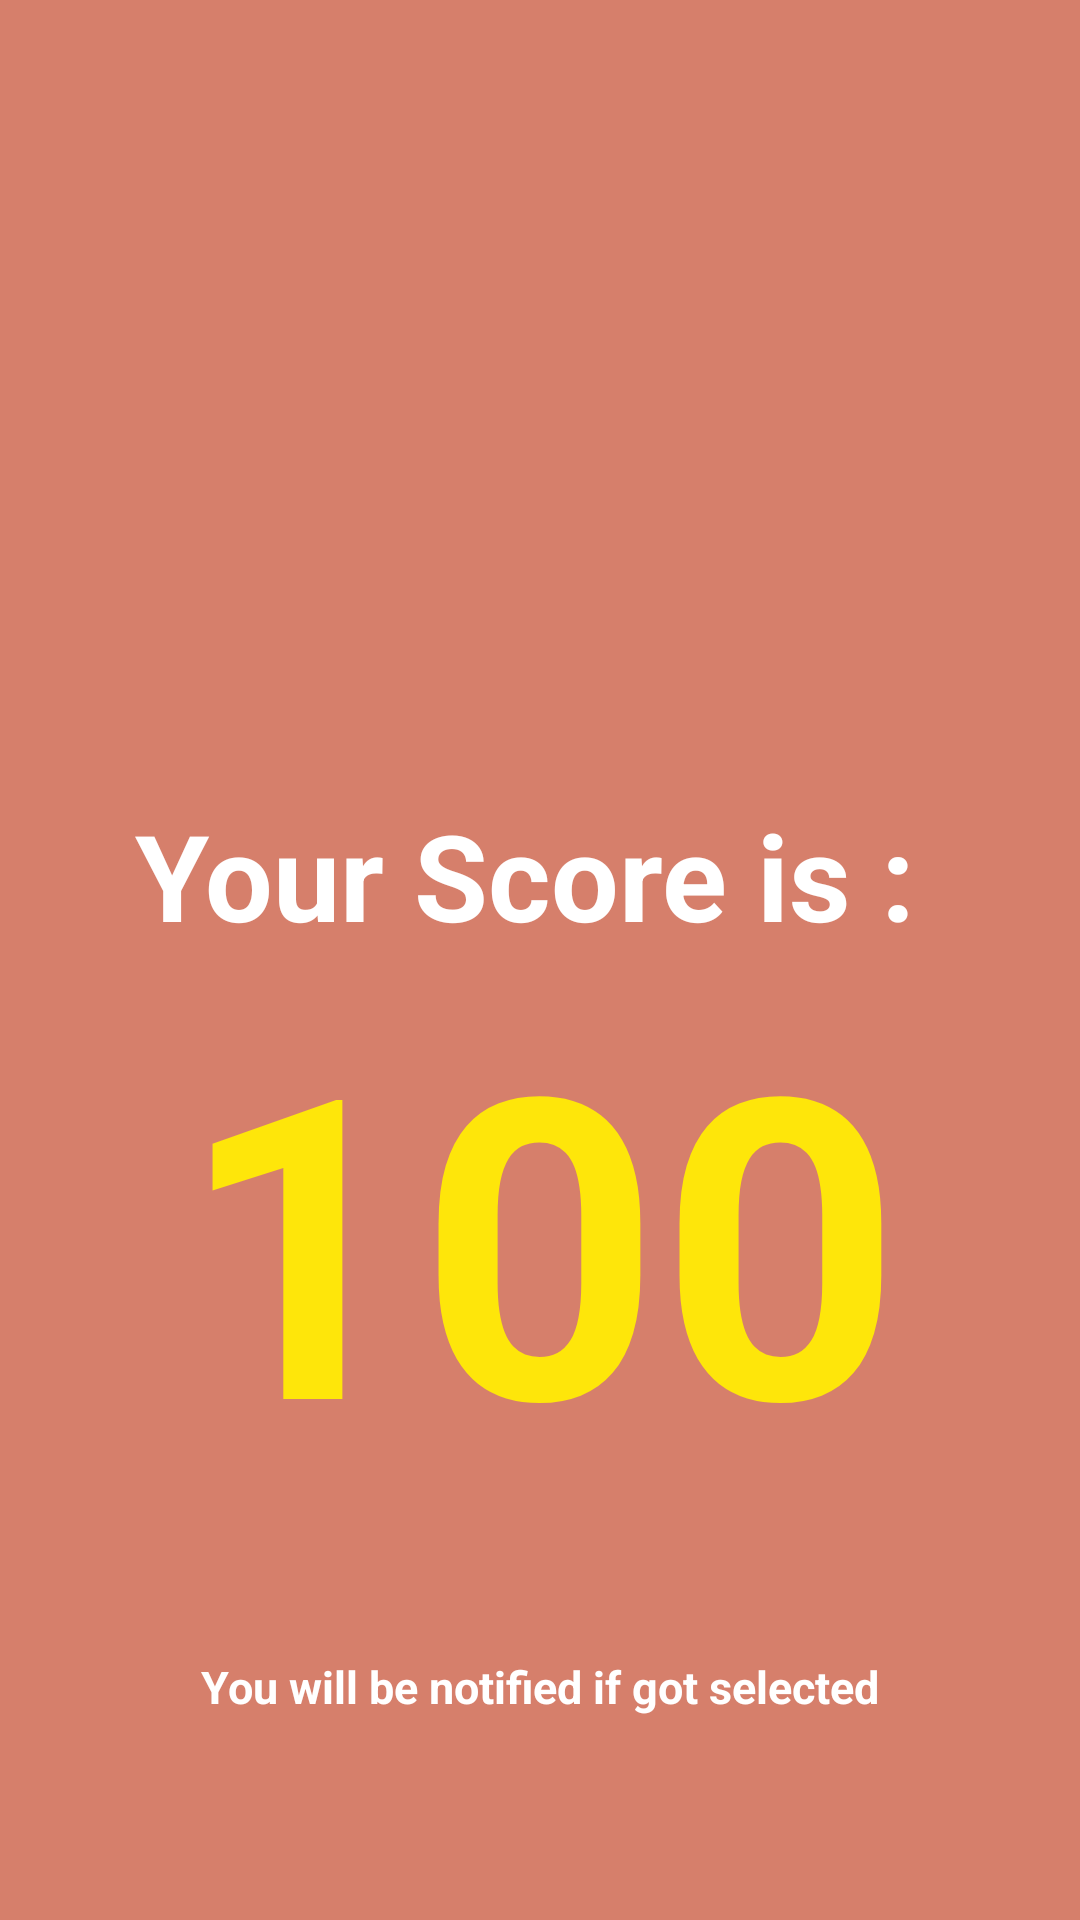

The Android layout XML behind this screen, and the referenced resources:
<!-- AndroidManifest.xml: application theme Theme.IdeaLab -->
<!-- res/layout/activity_show_score.xml -->
<?xml version="1.0" encoding="utf-8"?>
<androidx.constraintlayout.widget.ConstraintLayout xmlns:android="http://schemas.android.com/apk/res/android"
    xmlns:app="http://schemas.android.com/apk/res-auto"
    xmlns:tools="http://schemas.android.com/tools"
    android:layout_width="match_parent"
    android:background="#D67F6B"
    android:layout_height="match_parent"
    android:padding="20dp"
    tools:context="com.lnct.bhopal.ac.in.idealab.quiz.ShowScoreActivity">

    <ImageView
        android:id="@+id/imageView4"
        android:layout_width="284dp"
        android:layout_height="241dp"
        android:layout_marginTop="4dp"
        app:layout_constraintEnd_toEndOf="parent"
        app:layout_constraintHorizontal_bias="0.496"
        app:layout_constraintStart_toStartOf="parent"
        app:layout_constraintTop_toTopOf="parent"
        app:srcCompat="@drawable/cloud3png" />

    <TextView
        android:id="@+id/textView2"
        android:layout_width="wrap_content"
        android:layout_height="wrap_content"
        android:text="Your Score is : "
        android:textColor="@color/white"
        android:textSize="40sp"
        android:textStyle="bold"
        app:layout_constraintEnd_toEndOf="parent"
        app:layout_constraintStart_toStartOf="parent"
        app:layout_constraintTop_toBottomOf="@+id/imageView4" />

    <TextView
        android:id="@+id/txtscore"
        android:layout_width="wrap_content"
        android:layout_height="wrap_content"
        android:gravity="center"
        android:text="100"
        android:textColor="@color/colorAccent"
        android:textSize="140sp"
        android:textStyle="bold"
        android:textAlignment="center"
        android:foregroundGravity=""
        app:layout_constraintBottom_toBottomOf="parent"
        app:layout_constraintEnd_toEndOf="parent"
        app:layout_constraintHorizontal_bias="0.496"
        app:layout_constraintStart_toStartOf="parent"
        app:layout_constraintTop_toBottomOf="@+id/textView2"
        app:layout_constraintVertical_bias="0.0" />

    <ImageView
        android:id="@+id/imageView8"
        android:layout_width="46dp"
        android:layout_height="35dp"
        android:layout_marginStart="4dp"
        android:layout_marginTop="4dp"
        android:onClick="goToHome"
        app:layout_constraintStart_toStartOf="parent"
        app:layout_constraintTop_toTopOf="parent"
        android:background="@drawable/back"
        android:backgroundTint="@color/white"/>

    <TextView
        android:id="@+id/txtStatus"
        android:layout_width="wrap_content"
        android:layout_height="wrap_content"
        android:text="You will be notified if got selected"
        android:textSize="15sp"
        android:textStyle="bold"
        android:textColor="@color/white"
        app:layout_constraintBottom_toBottomOf="parent"
        app:layout_constraintEnd_toEndOf="parent"
        app:layout_constraintStart_toStartOf="parent"
        app:layout_constraintTop_toBottomOf="@+id/txtscore" />


</androidx.constraintlayout.widget.ConstraintLayout>
<!-- resources referenced by this layout -->
<resources>
  <color name="colorAccent">#FEE60A</color>
  <color name="white">#FFFFFFFF</color>
  <style name="Theme.IdeaLab" parent="Theme.MaterialComponents.Light.NoActionBar">
          
          <item name="colorPrimary">@color/blue</item>
          <item name="colorPrimaryVariant">@color/dark_blue</item>
          <item name="colorOnPrimary">@color/light_blue</item>
          
          <item name="colorSecondary">@color/teal_200</item>
          <item name="colorSecondaryVariant">@color/teal_700</item>
          <item name="colorOnSecondary">@color/bgColor</item>
          
          <item name="android:statusBarColor" tools:targetApi="l">@color/bgColor</item>
          <item name="android:windowLightStatusBar">true</item>
  
  
          
          <item name="drawerArrowStyle">@style/DrawerIcon</item>
          <item name="android:divider">@drawable/menu_item_padding</item>
          <item name="android:listDivider">@android:color/transparent</item>
      </style>
  <color name="blue">#1C63A5</color>
  <color name="dark_blue">#1D2A6A</color>
  <color name="light_blue">#87A2FB</color>
  <color name="teal_200">#FF03DAC5</color>
  <color name="teal_700">#FF018786</color>
  <color name="bgColor">#EEE8DF</color>
  <style name="DrawerIcon" parent="Widget.AppCompat.DrawerArrowToggle">
          <item name="color">@color/blue</item>
      </style>
</resources>
